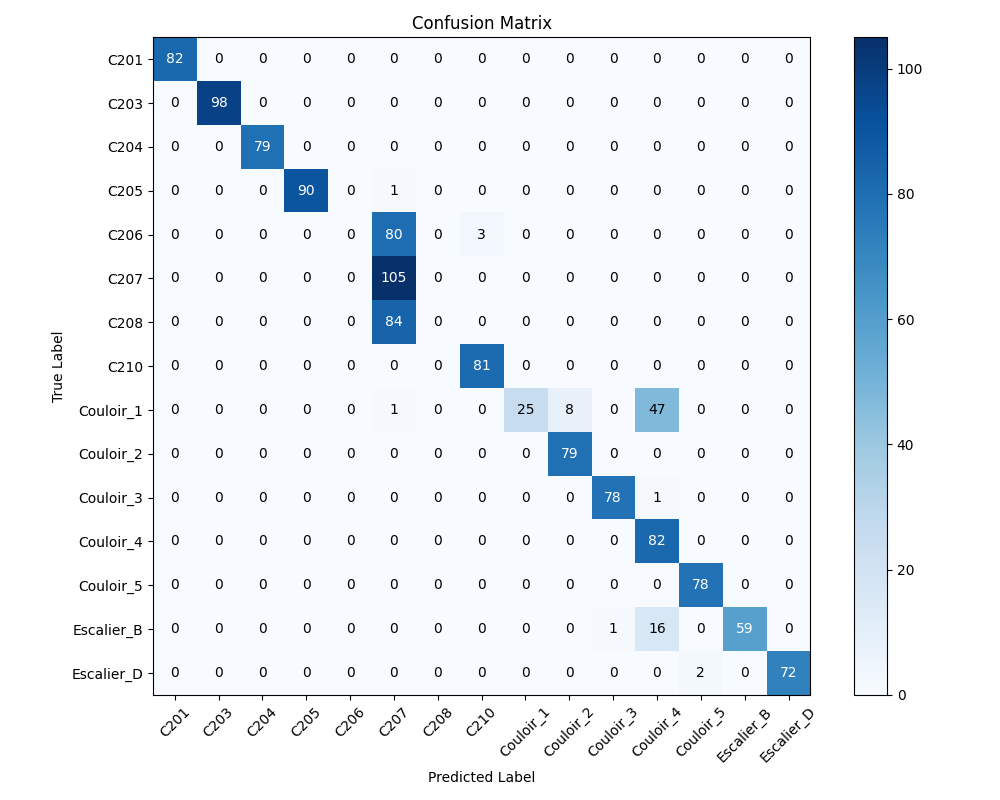

Source data for this figure (header and first rows):
, C201, C203, C204, C205, C206, C207, C208, C210, Couloir_1, Couloir_2, Couloir_3, Couloir_4, Couloir_5, Escalier_B, Escalier_D
C201, 82, 0, 0, 0, 0, 0, 0, 0, 0, 0, 0, 0, 0, 0, 0
C203, 0, 98, 0, 0, 0, 0, 0, 0, 0, 0, 0, 0, 0, 0, 0
C204, 0, 0, 79, 0, 0, 0, 0, 0, 0, 0, 0, 0, 0, 0, 0
C205, 0, 0, 0, 90, 0, 1, 0, 0, 0, 0, 0, 0, 0, 0, 0
C206, 0, 0, 0, 0, 0, 80, 0, 3, 0, 0, 0, 0, 0, 0, 0
C207, 0, 0, 0, 0, 0, 105, 0, 0, 0, 0, 0, 0, 0, 0, 0
C208, 0, 0, 0, 0, 0, 84, 0, 0, 0, 0, 0, 0, 0, 0, 0
C210, 0, 0, 0, 0, 0, 0, 0, 81, 0, 0, 0, 0, 0, 0, 0
Couloir_1, 0, 0, 0, 0, 0, 1, 0, 0, 25, 8, 0, 47, 0, 0, 0
Couloir_2, 0, 0, 0, 0, 0, 0, 0, 0, 0, 79, 0, 0, 0, 0, 0
Couloir_3, 0, 0, 0, 0, 0, 0, 0, 0, 0, 0, 78, 1, 0, 0, 0
Couloir_4, 0, 0, 0, 0, 0, 0, 0, 0, 0, 0, 0, 82, 0, 0, 0
Couloir_5, 0, 0, 0, 0, 0, 0, 0, 0, 0, 0, 0, 0, 78, 0, 0
Escalier_B, 0, 0, 0, 0, 0, 0, 0, 0, 0, 0, 1, 16, 0, 59, 0
Escalier_D, 0, 0, 0, 0, 0, 0, 0, 0, 0, 0, 0, 0, 2, 0, 72
